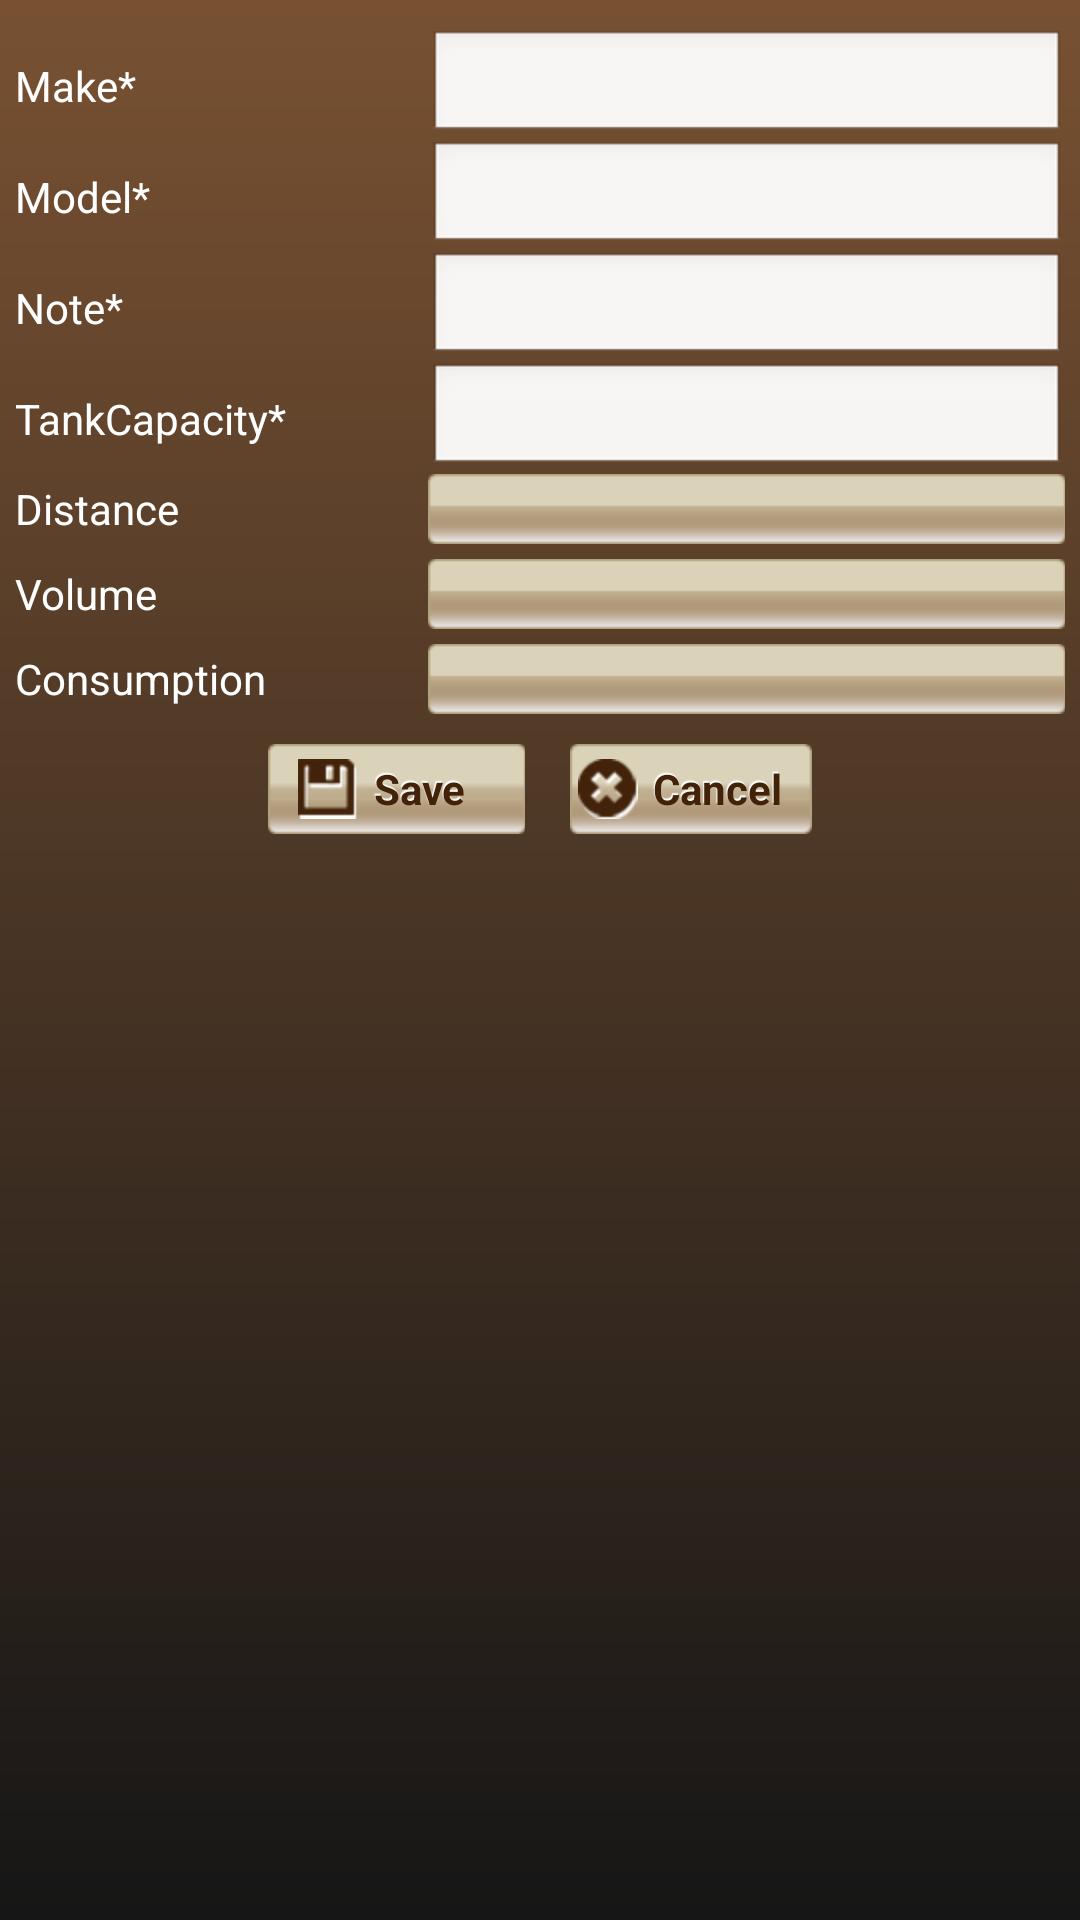

Here is an Android app screen rendered from its layout file. Give the layout XML and the strings, colors and styles it references.
<!-- AndroidManifest.xml: application theme Theme1 -->
<!-- res/layout/editvehicle.xml -->
<?xml version="1.0" encoding="utf-8"?>
<ScrollView xmlns:android="http://schemas.android.com/apk/res/android"
	android:layout_width="fill_parent" 
	android:fillViewport="true" android:id="@+id/scroll2"
	android:layout_height="fill_parent" android:background="@drawable/activity_background" android:scrollbars="vertical">

<LinearLayout 
    android:orientation="vertical"
    android:layout_width="fill_parent"
    android:layout_height="fill_parent"    
    >
	<TableLayout android:layout_width="fill_parent" android:layout_height="wrap_content" 
		android:layout_marginTop="10dip" android:layout_marginBottom="10dip">
		<TableRow android:layout_marginLeft="5dip"  android:layout_marginRight="5dip">			
			<TextView android:layout_width="wrap_content"  android:layout_gravity="center_vertical"  android:layout_height="wrap_content" 
				android:text="Make*" android:layout_weight="1" android:textColor="@color/text_color"
			/>
			<EditText android:layout_width="wrap_content" android:textSize="14dip" android:gravity="center_vertical" android:layout_height="37dip" android:maxWidth="155dip"
				 android:layout_weight="4" android:id="@+id/make" android:singleLine="true"
			/>			
		</TableRow>
		<TableRow android:layout_marginLeft="5dip"  android:layout_marginRight="5dip">
			<TextView android:layout_width="wrap_content"  android:layout_gravity="center_vertical"  android:layout_height="wrap_content"
				android:text="Model*" android:layout_weight="1" android:textColor="@color/text_color"
			/>
			<EditText android:layout_width="fill_parent" android:textSize="14dip" android:gravity="center_vertical" android:layout_height="37dip" android:maxWidth="155dip"
				android:layout_weight="4" android:id="@+id/model" android:singleLine="true"
			/>
		</TableRow>
		<TableRow android:layout_marginLeft="5dip"  android:layout_marginRight="5dip">
			<TextView android:layout_width="wrap_content"  android:layout_gravity="center_vertical"  android:layout_height="wrap_content"
				android:text="Note*" android:layout_weight="1" android:textColor="@color/text_color"
			/>
			<EditText android:layout_width="fill_parent" android:textSize="14dip" android:gravity="center_vertical" android:layout_height="37dip" android:maxWidth="155dip"
				android:layout_weight="4" android:id="@+id/note" android:singleLine="true"
			/>
		</TableRow>
		<TableRow android:layout_marginLeft="5dip"  android:layout_marginRight="5dip">
			<TextView android:layout_width="wrap_content"  android:layout_gravity="center_vertical"  android:layout_height="wrap_content"
				android:text="TankCapacity*" android:layout_weight="1" android:textColor="@color/text_color"
				
			/>
			<EditText android:layout_width="fill_parent" android:textSize="14dip" android:gravity="center_vertical" android:layout_height="37dip" android:maxWidth="155dip"
				android:layout_weight="4" android:id="@+id/tank_capacity" android:singleLine="true" android:inputType="number"
			/>
		</TableRow>
		<TableRow android:layout_marginLeft="5dip"  android:layout_marginRight="5dip" android:layout_marginTop="0dip">
			<TextView android:layout_width="wrap_content"  android:layout_height="wrap_content"
				android:text="Distance" android:layout_weight="1" android:textColor="@color/text_color"
				android:layout_gravity="center_vertical"
			/>
			<Spinner android:layout_width="fill_parent" android:layout_height="wrap_content" android:maxWidth="155dip"
				android:layout_weight="4" android:id="@+id/dist" android:prompt="@string/dist_prompt"
			/>			
		</TableRow>
		<TableRow android:layout_marginLeft="5dip"  android:layout_marginRight="5dip" android:layout_marginTop="5dip">
			<TextView android:layout_width="wrap_content" android:layout_height="wrap_content"
				android:text="Volume" android:layout_weight="1" android:textColor="@color/text_color"
				android:layout_gravity="center_vertical"
			/>
			<Spinner android:layout_width="fill_parent" android:layout_height="wrap_content" android:maxWidth="155dip"
				android:layout_weight="4" android:id="@+id/vol" android:prompt="@string/fuel_prompt"
			/>
		</TableRow>
		<TableRow android:layout_marginLeft="5dip"  android:layout_marginRight="5dip" android:layout_marginTop="5dip">
			<TextView android:layout_width="wrap_content" android:layout_height="wrap_content"
				android:text="Consumption" android:layout_weight="1" android:textColor="@color/text_color"
				android:layout_gravity="center_vertical"
			/>
			<Spinner android:layout_width="fill_parent" android:layout_height="wrap_content" android:maxWidth="155dip"
				android:layout_weight="4" android:id="@+id/consm" android:prompt="@string/consum_prompt"
			/>
		</TableRow>	
		<TableRow android:layout_width="wrap_content"
				android:layout_height="wrap_content">
				<TextView android:text="* Required" android:textColor="@color/text_color"
					android:layout_marginTop="10dip" android:layout_height="wrap_content"
					android:layout_width="wrap_content" 
					android:visibility="gone"/>



		</TableRow>	
	</TableLayout>	
	
	
		<LinearLayout android:layout_width="fill_parent" android:layout_height="wrap_content" android:gravity="center"  >
			<Button android:layout_width="wrap_content" android:layout_height="wrap_content" 
				android:text="Save" android:layout_marginRight="5dip" android:id="@+id/savebutton"
			android:drawableLeft="@drawable/save_btn" android:paddingLeft="10dip" android:paddingRight="20dip"/>
			<Button android:layout_width="wrap_content"  android:paddingRight="10dip" android:layout_marginLeft="10dip"   android:layout_height="wrap_content" 
				android:text="Cancel" android:id="@+id/cancelbutton" 
			android:drawableLeft="@drawable/cancel_btn"/>
		</LinearLayout>
	</LinearLayout>
</ScrollView>
<!-- resources referenced by this layout -->
<resources>
  <color name="text_color">#ffffff</color>
  <!-- drawable activity_background (drawable-hdpi) -->
  <shape xmlns:android="http://schemas.android.com/apk/res/android"
      android:shape="rectangle">
      <gradient
          android:startColor="@color/topstartgradient"
          android:endColor="@color/topendgradient"
          android:angle="270"/>
  </shape>
  <!-- drawable cancel_btn: png bitmap (drawable-hdpi, 1407 bytes) -->
  <!-- drawable save_btn: png bitmap (drawable-hdpi, 681 bytes) -->
  <string name="consum_prompt">Consumption</string>
  <string name="dist_prompt">Distance</string>
  <string name="fuel_prompt">Fuel</string>
  <style name="Theme1" parent="android:style/Theme.NoTitleBar">
          <item name="android:buttonStyle">@style/Button</item>
        	<item name="android:spinnerStyle">@style/Spinner</item>
          <item name="android:imageButtonStyle">@style/Button</item>
      </style>
  <color name="topstartgradient">#785132</color>
  <color name="topendgradient">#161616</color>
  <style name="Button" parent="@android:style/Widget.Button">
          <item name="android:gravity">center_vertical|center_horizontal</item>
          <item name="android:textColor">@color/button_color</item>
          <item name="android:shadowColor">@color/buttontext_shadow_color</item>
          <item name="android:shadowDx">-1</item>
          <item name="android:shadowDy">-2</item>
          <item name="android:shadowRadius">0.2</item>
          <item name="android:background">@drawable/btn_bg</item>
          <item name="android:paddingTop">5dip</item>
          <item name="android:paddingBottom">5dip</item>
          <item name="android:focusable">true</item>
          <item name="android:clickable">true</item>
          <item name="android:textStyle">bold</item>
          <item name="android:drawablePadding">5dip</item>
      </style>
  <style name="Spinner" parent="@android:style/Widget.Spinner">
  		<item name="android:background">@drawable/btn_bg</item>
      	<item name="android:paddingTop">5dip</item>
          <item name="android:paddingBottom">5dip</item>
          <item name="android:drawablePadding">5dip</item>
      </style>
  <color name="button_color">#422208</color>
  <color name="buttontext_shadow_color">#ffffff</color>
</resources>
